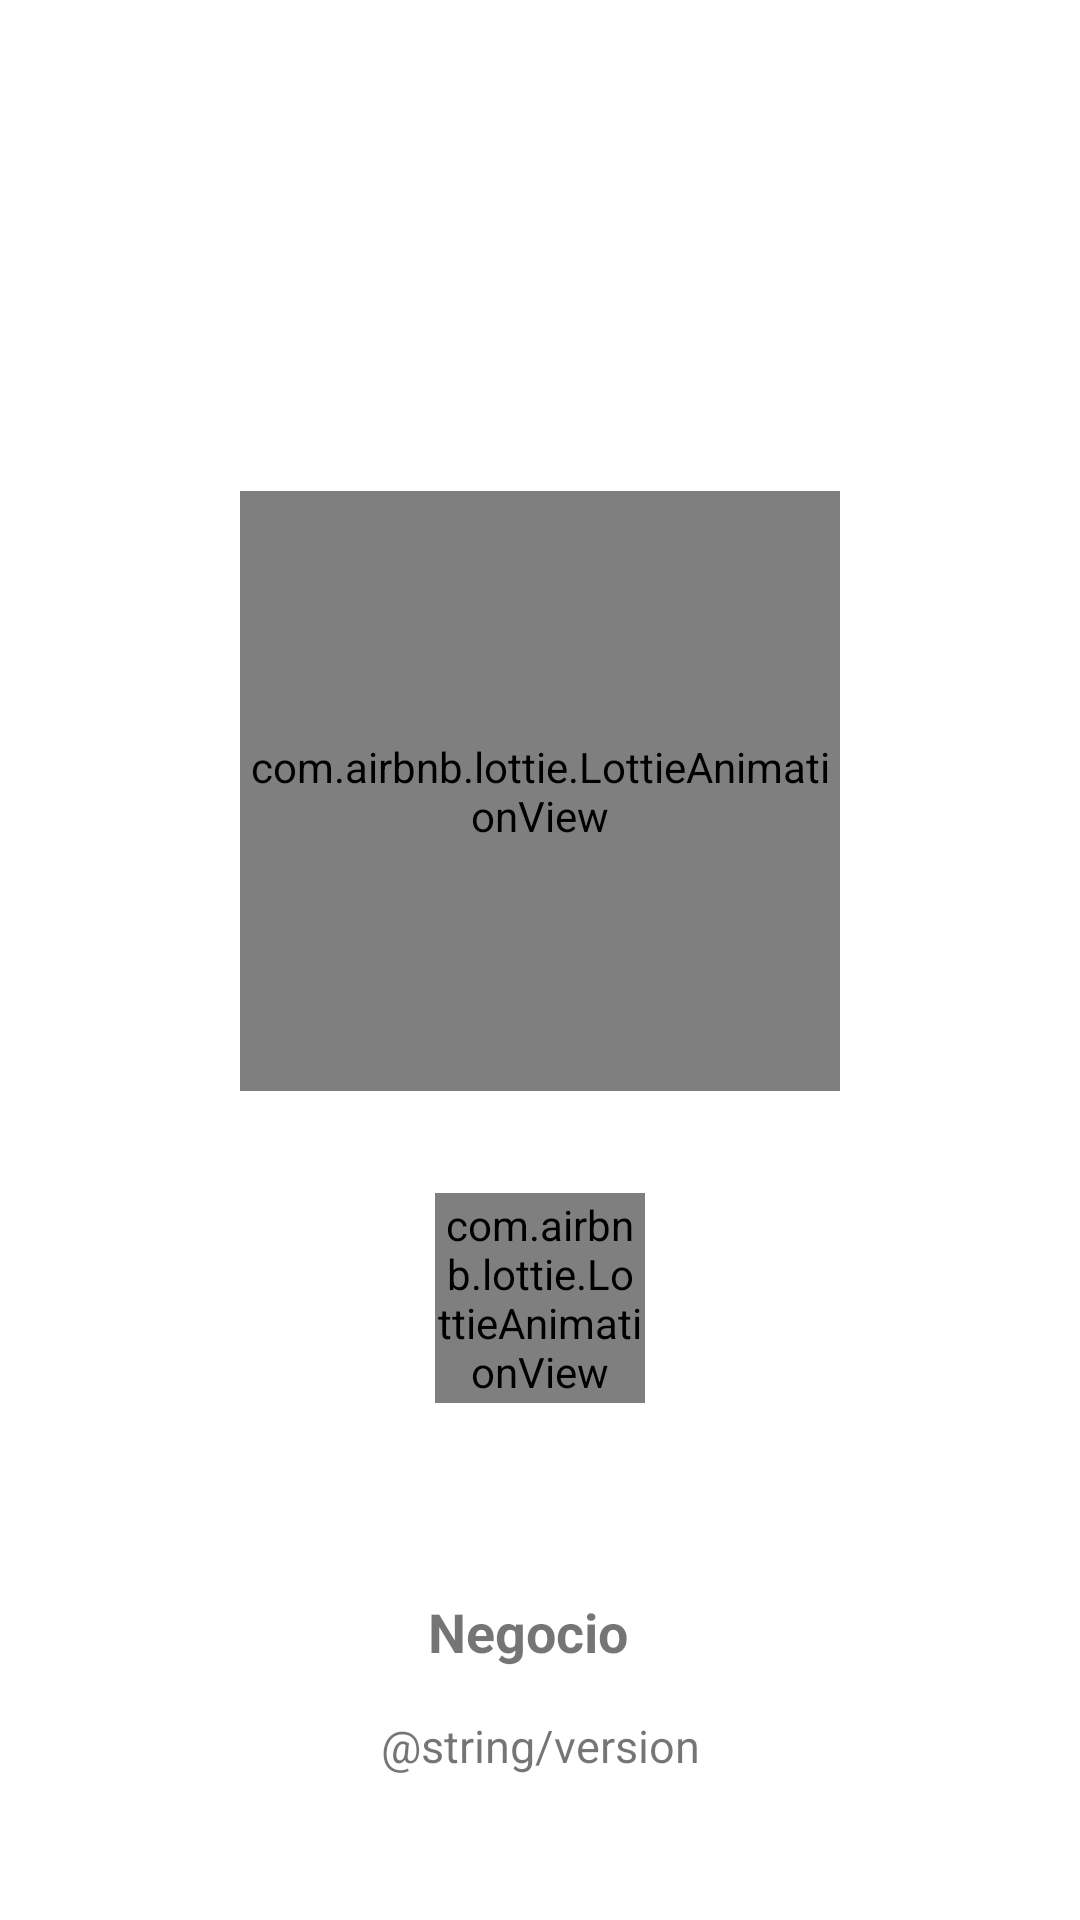

Layout XML and referenced resources for this Android screen:
<!-- AndroidManifest.xml: application theme Theme.SalesRecord -->
<!-- res/layout/activity_preloder.xml -->
<?xml version="1.0" encoding="utf-8"?>
<androidx.constraintlayout.widget.ConstraintLayout xmlns:android="http://schemas.android.com/apk/res/android"
    xmlns:app="http://schemas.android.com/apk/res-auto"
    xmlns:tools="http://schemas.android.com/tools"
    android:id="@+id/main"
    android:layout_width="match_parent"
    android:layout_height="match_parent"
    tools:context=".activitys.Preloader">



    <com.airbnb.lottie.LottieAnimationView
        android:id="@+id/lottieAnimationView"
        android:layout_width="200dp"
        android:layout_height="200dp"
        android:layout_marginBottom="168dp"
        app:layout_constraintBottom_toTopOf="@+id/textView"
        app:layout_constraintEnd_toEndOf="parent"
        app:layout_constraintHorizontal_bias="0.5"
        app:layout_constraintStart_toStartOf="parent"
        app:lottie_autoPlay="true"
        app:lottie_fileName="plataforma.json"
        app:lottie_imageAssetsFolder="assets"
        app:lottie_loop="true" />

    <com.airbnb.lottie.LottieAnimationView
        android:layout_width="70dp"
        android:layout_height="70dp"
        android:layout_marginBottom="64dp"
        app:layout_constraintBottom_toTopOf="@+id/textView"
        app:layout_constraintEnd_toEndOf="parent"
        app:layout_constraintHorizontal_bias="0.5"
        app:layout_constraintStart_toStartOf="parent"
        app:layout_constraintVertical_bias="1.0"
        app:lottie_autoPlay="true"
        app:lottie_fileName="loading.json"
        app:lottie_imageAssetsFolder="assets"
        app:lottie_loop="true" />

    <TextView
        android:id="@+id/textView"
        android:layout_width="wrap_content"
        android:layout_height="wrap_content"
        android:layout_marginBottom="84dp"
        android:text="@string/app_name"
        android:textSize="18sp"
        android:textStyle="bold"
        app:layout_constraintBottom_toBottomOf="parent"
        app:layout_constraintEnd_toEndOf="parent"
        app:layout_constraintHorizontal_bias="0.486"
        app:layout_constraintStart_toStartOf="parent"
        app:layout_constraintTop_toBottomOf="@+id/imageView2"
        app:layout_constraintVertical_bias="1.0"
        tools:ignore="MissingConstraints" />

    <TextView
        android:id="@+id/textView3"
        android:layout_width="wrap_content"
        android:layout_height="wrap_content"
        android:layout_marginBottom="48dp"
        android:text="@string/version"
        android:textSize="15sp"
        app:layout_constraintBottom_toBottomOf="parent"
        app:layout_constraintEnd_toEndOf="parent"
        app:layout_constraintHorizontal_bias="0.5"
        app:layout_constraintStart_toStartOf="parent"
        app:layout_constraintTop_toBottomOf="@+id/textView"
        app:layout_constraintVertical_bias="1.0" />

    <ImageView
        android:id="@+id/imageView2"
        android:layout_width="147dp"
        android:layout_height="159dp"
        android:layout_marginTop="60dp"
        app:layout_constraintEnd_toEndOf="parent"
        app:layout_constraintStart_toStartOf="parent"
        app:layout_constraintTop_toTopOf="parent"
         />
</androidx.constraintlayout.widget.ConstraintLayout>
<!-- resources referenced by this layout -->
<resources>
  <string name="app_name">Negocio</string>
  <style name="Theme.SalesRecord" parent="Theme.MaterialComponents.DayNight.DarkActionBar">
          
          <item name="colorPrimary">@color/purple_500</item>
          <item name="colorPrimaryVariant">@color/purple_700</item>
          <item name="colorOnPrimary">@color/white</item>
          
          <item name="colorSecondary">@color/teal_200</item>
          <item name="colorSecondaryVariant">@color/teal_700</item>
          <item name="colorOnSecondary">@color/black</item>
          
          <item name="android:statusBarColor">?attr/colorPrimaryVariant</item>
          
          <item name="actionBarSize">@dimen/action_bar_size</item>
      </style>
  <color name="purple_500">#2E7D32</color>
  <color name="purple_700">#1B5E20</color>
  <color name="white">#FFFFFFFF</color>
  <color name="teal_200">#80CBC4</color>
  <color name="teal_700">#00796B</color>
  <color name="black">#FF000000</color>
  <dimen name="action_bar_size">38dp</dimen>
</resources>
